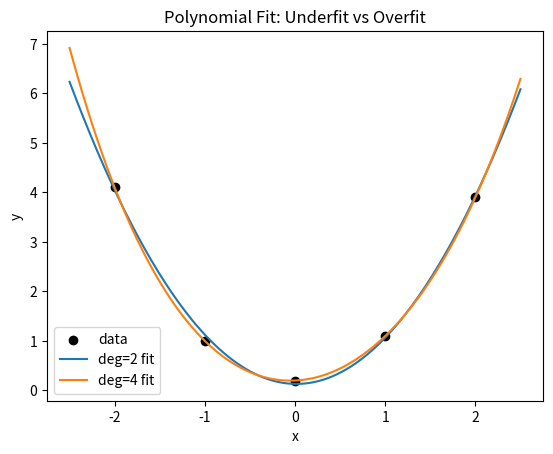

Write Python code to recreate this figure.
# Day 3: 과적합 직관 (다항식 피팅)
import numpy as np
import matplotlib.pyplot as plt

# 과적합: 훈련 데이터에 과도하게 맞춰 일반화가 안 되는 현상
# small dataset
x = np.array([-2, -1, 0, 1, 2], dtype=float)
y = np.array([4.1, 1.0, 0.2, 1.1, 3.9])

# 낮은 차수 vs 높은 차수 비교
# polyfit: 주어진 (x,y)에 대해 deg차 다항식 계수를 최소제곱으로 구함
#   예) deg=2 -> ax^2 + bx + c 의 [a, b, c] 반환
coef_deg2 = np.polyfit(x, y, deg=2)
coef_deg4 = np.polyfit(x, y, deg=4)

print("deg=2 coefficients =", coef_deg2)
print("deg=4 coefficients =", coef_deg4)

# polyval: 계수와 x를 넣어 다항식 값(예측값)을 계산
# 훈련 데이터에서 오차 비교
p2 = np.polyval(coef_deg2, x)
p4 = np.polyval(coef_deg4, x)

print("deg=2 train MSE =", np.mean((p2 - y) ** 2))
print("deg=4 train MSE =", np.mean((p4 - y) ** 2))

# 시각화: 훈련 데이터와 두 모델 곡선 비교
x_line = np.linspace(-2.5, 2.5, 200)
y_line_deg2 = np.polyval(coef_deg2, x_line)
y_line_deg4 = np.polyval(coef_deg4, x_line)

plt.figure()
plt.scatter(x, y, label="data", color="black")
plt.plot(x_line, y_line_deg2, label="deg=2 fit")
plt.plot(x_line, y_line_deg4, label="deg=4 fit")
plt.title("Polynomial Fit: Underfit vs Overfit")
plt.xlabel("x")
plt.ylabel("y")
plt.legend()
plt.show()
